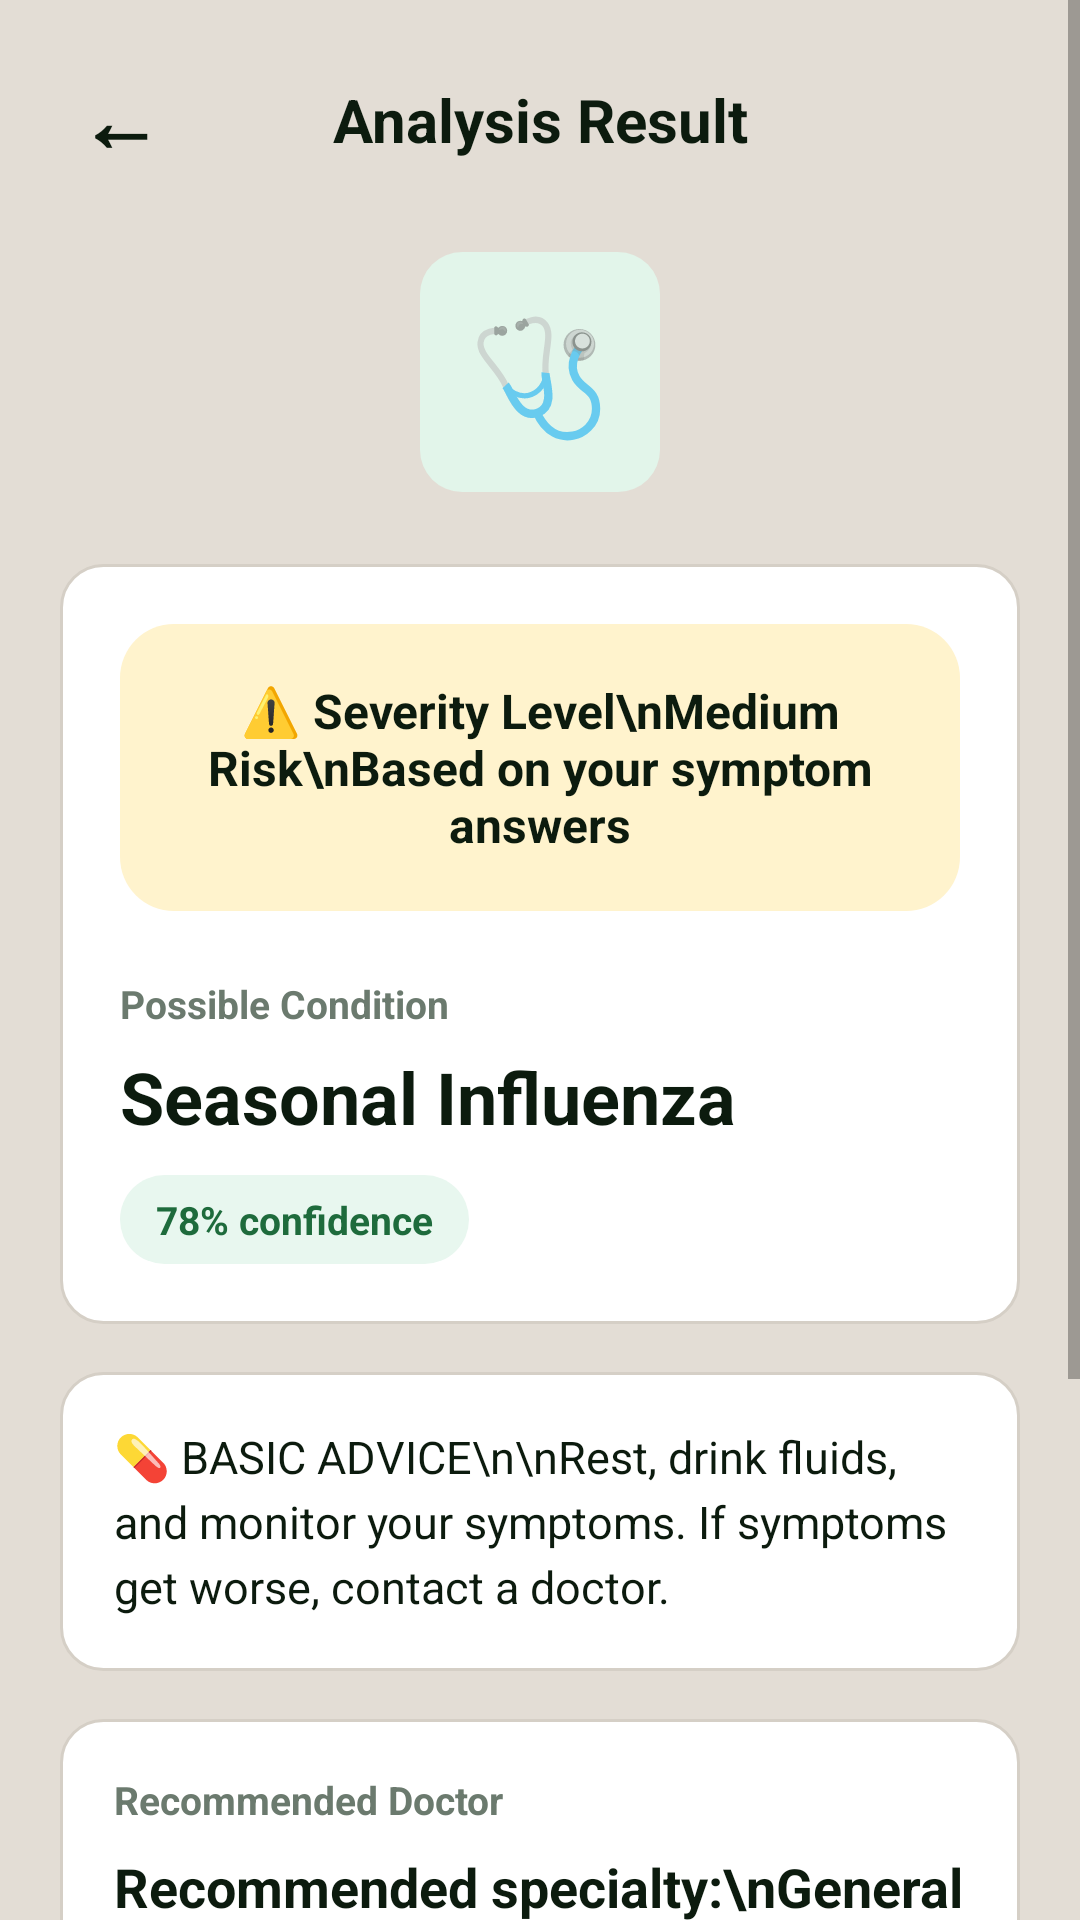

Write the Android layout XML for this screen, with the resource values it uses.
<!-- AndroidManifest.xml: application theme Theme.MediTriage -->
<!-- res/layout/fragment_result.xml -->
<?xml version="1.0" encoding="utf-8"?>
<ScrollView xmlns:android="http://schemas.android.com/apk/res/android"
    android:layout_width="match_parent"
    android:layout_height="match_parent"
    android:background="@color/mist"
    android:fillViewport="true">

    <LinearLayout
        android:layout_width="match_parent"
        android:layout_height="wrap_content"
        android:orientation="vertical"
        android:padding="20dp">

        
        <LinearLayout
            android:layout_width="match_parent"
            android:layout_height="wrap_content"
            android:gravity="center_vertical"
            android:orientation="horizontal">

            <TextView
                android:id="@+id/backBtn"
                android:layout_width="40dp"
                android:layout_height="40dp"
                android:gravity="center"
                android:text="←"
                android:textColor="@color/ink"
                android:textSize="28sp"
                android:textStyle="bold" />

            <TextView
                android:layout_width="0dp"
                android:layout_height="wrap_content"
                android:layout_weight="1"
                android:gravity="center"
                android:text="Analysis Result"
                android:textColor="@color/ink"
                android:textSize="20sp"
                android:textStyle="bold" />

            <View
                android:layout_width="40dp"
                android:layout_height="40dp" />

        </LinearLayout>

        
        <TextView
            android:layout_width="80dp"
            android:layout_height="80dp"
            android:layout_gravity="center_horizontal"
            android:layout_marginTop="24dp"
            android:background="@drawable/bg_mint_card"
            android:gravity="center"
            android:text="🩺"
            android:textSize="38sp" />

        
        <LinearLayout
            android:layout_width="match_parent"
            android:layout_height="wrap_content"
            android:layout_marginTop="24dp"
            android:background="@drawable/bg_card_white"
            android:orientation="vertical"
            android:padding="20dp">

            <TextView
                android:id="@+id/severityText"
                android:layout_width="match_parent"
                android:layout_height="wrap_content"
                android:background="@drawable/bg_warning_card"
                android:gravity="center"
                android:padding="18dp"
                android:text="⚠️ Severity Level\nMedium Risk\nBased on your symptom answers"
                android:textColor="@color/ink"
                android:textSize="16sp"
                android:textStyle="bold" />

            <TextView
                android:layout_width="match_parent"
                android:layout_height="wrap_content"
                android:layout_marginTop="22dp"
                android:text="Possible Condition"
                android:textColor="@color/slate"
                android:textSize="13sp"
                android:textStyle="bold" />

            <TextView
                android:id="@+id/conditionText"
                android:layout_width="match_parent"
                android:layout_height="wrap_content"
                android:layout_marginTop="6dp"
                android:text="Seasonal Influenza"
                android:textColor="@color/ink"
                android:textSize="24sp"
                android:textStyle="bold" />

            <TextView
                android:id="@+id/confidenceText"
                android:layout_width="wrap_content"
                android:layout_height="wrap_content"
                android:layout_marginTop="10dp"
                android:background="@drawable/bg_confidence_badge"
                android:paddingStart="12dp"
                android:paddingTop="6dp"
                android:paddingEnd="12dp"
                android:paddingBottom="6dp"
                android:text="78% confidence"
                android:textColor="@color/green"
                android:textSize="13sp"
                android:textStyle="bold" />

        </LinearLayout>

        
        <TextView
            android:id="@+id/adviceText"
            android:layout_width="match_parent"
            android:layout_height="wrap_content"
            android:layout_marginTop="16dp"
            android:background="@drawable/bg_card_white"
            android:lineSpacingExtra="4dp"
            android:padding="18dp"
            android:text="💊 BASIC ADVICE\n\nRest, drink fluids, and monitor your symptoms. If symptoms get worse, contact a doctor."
            android:textColor="@color/ink"
            android:textSize="15sp" />

        
        <LinearLayout
            android:layout_width="match_parent"
            android:layout_height="wrap_content"
            android:layout_marginTop="16dp"
            android:background="@drawable/bg_card_white"
            android:orientation="vertical"
            android:padding="18dp">

            <TextView
                android:layout_width="match_parent"
                android:layout_height="wrap_content"
                android:text="Recommended Doctor"
                android:textColor="@color/slate"
                android:textSize="13sp"
                android:textStyle="bold" />

            <TextView
                android:id="@+id/doctorText"
                android:layout_width="match_parent"
                android:layout_height="wrap_content"
                android:layout_marginTop="8dp"
                android:text="Recommended specialty:\nGeneral Practitioner"
                android:textColor="@color/ink"
                android:textSize="18sp"
                android:textStyle="bold" />

            <Button
                android:id="@+id/viewDoctorBtn"
                android:layout_width="match_parent"
                android:layout_height="52dp"
                android:layout_marginTop="16dp"
                android:background="@drawable/bg_button_green"
                android:text="View Doctor Profile"
                android:textColor="@color/white"
                android:textStyle="bold" />

        </LinearLayout>

        
        <Button
            android:id="@+id/confirmVisitBtn"
            android:layout_width="match_parent"
            android:layout_height="56dp"
            android:layout_marginTop="18dp"
            android:background="@drawable/bg_button_green"
            android:text="Confirm Visit"
            android:textColor="@color/white"
            android:textStyle="bold" />

        
        <TextView
            android:layout_width="match_parent"
            android:layout_height="wrap_content"
            android:layout_marginTop="16dp"
            android:gravity="center"
            android:lineSpacingExtra="3dp"
            android:text="This result is not a medical diagnosis. Please consult a healthcare professional for accurate medical advice."
            android:textColor="@color/slate"
            android:textSize="12sp" />

    </LinearLayout>

</ScrollView>
<!-- resources referenced by this layout -->
<resources>
  <color name="green">#1E6B3C</color>
  <color name="ink">#0C1B0E</color>
  <color name="mist">#E3DDD5</color>
  <color name="slate">#6B7A6E</color>
  <color name="white">#FFFFFF</color>
  <!-- drawable bg_button_green (drawable) -->
  <shape xmlns:android="http://schemas.android.com/apk/res/android">
      <solid android:color="@color/green" />
      <corners android:radius="14dp" />
  </shape>
  <!-- drawable bg_card_white (drawable) -->
  <shape xmlns:android="http://schemas.android.com/apk/res/android">
      <solid android:color="@color/white" />
      <stroke
          android:width="1dp"
          android:color="@color/border" />
      <corners android:radius="14dp" />
  </shape>
  <!-- drawable bg_confidence_badge (drawable) -->
  <?xml version="1.0" encoding="utf-8"?>
  <shape xmlns:android="http://schemas.android.com/apk/res/android">
      <solid android:color="#E8F7EF" />
      <corners android:radius="30dp" />
  </shape>
  <!-- drawable bg_mint_card (drawable) -->
  <shape xmlns:android="http://schemas.android.com/apk/res/android">
      <solid android:color="@color/mint" />
      <corners android:radius="14dp" />
  </shape>
  <!-- drawable bg_warning_card (drawable) -->
  <?xml version="1.0" encoding="utf-8"?>
  <shape xmlns:android="http://schemas.android.com/apk/res/android">
      <solid android:color="#FFF3CD" />
      <corners android:radius="18dp" />
  </shape>
  <style name="Theme.MediTriage" parent="Base.Theme.MediTriage" />
  <color name="border">#D5CFC6</color>
  <color name="mint">#E2F5EA</color>
  <style name="Base.Theme.MediTriage" parent="Theme.MaterialComponents.DayNight.NoActionBar">
          <item name="android:windowLightStatusBar">false</item>
          <item name="android:navigationBarColor">@color/white</item>
          <item name="colorPrimary">@color/green</item>
          <item name="colorPrimaryVariant">@color/forest</item>
          <item name="colorAccent">@color/lite_green</item>
      </style>
  <color name="forest">#163320</color>
  <color name="lite_green">#52C47A</color>
</resources>
